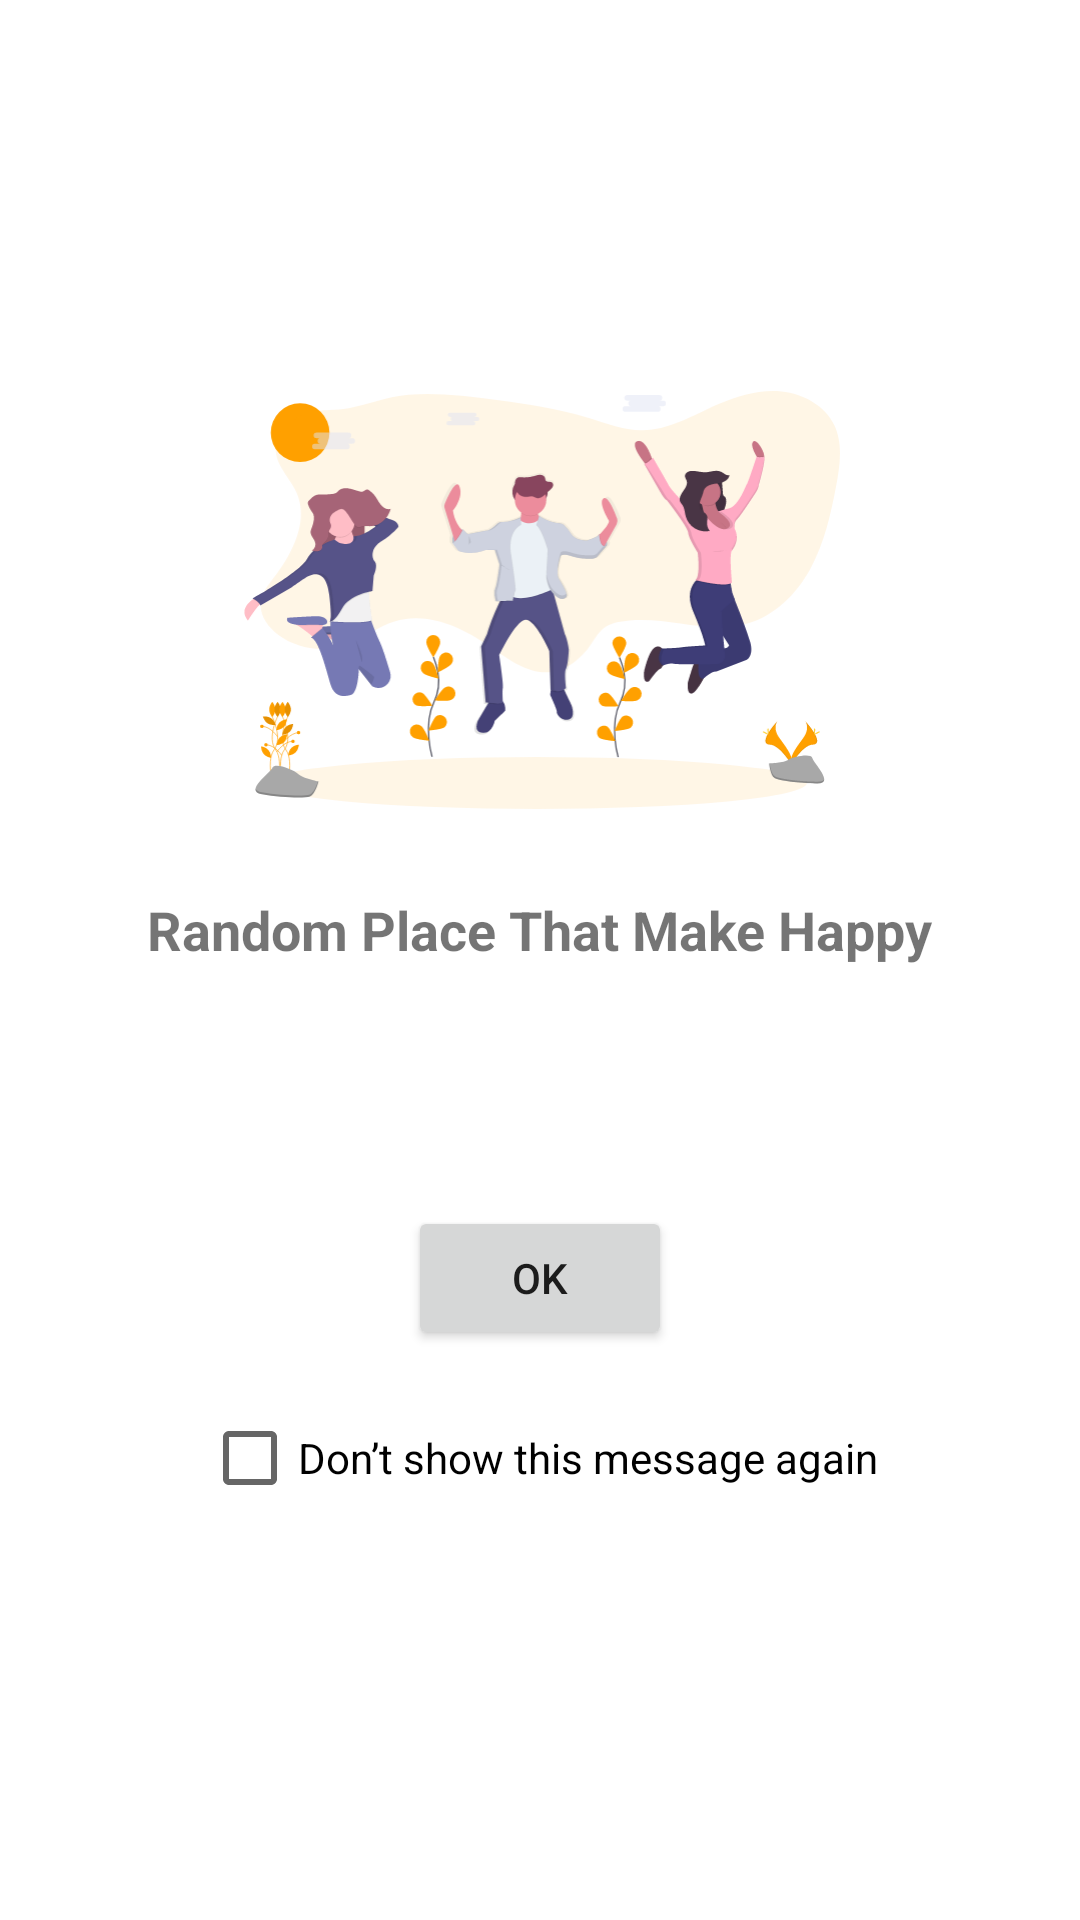

Layout XML and referenced resources for this Android screen:
<!-- AndroidManifest.xml: application theme Theme.AkuDimana -->
<!-- res/layout/f_opening.xml -->
<?xml version="1.0" encoding="utf-8"?>
<androidx.constraintlayout.widget.ConstraintLayout
    xmlns:android="http://schemas.android.com/apk/res/android"
    xmlns:app="http://schemas.android.com/apk/res-auto"
    xmlns:tools="http://schemas.android.com/tools"
    android:layout_width="match_parent"
    android:layout_height="match_parent"
    >

    <androidx.constraintlayout.widget.ConstraintLayout
        android:layout_width="match_parent"
        android:layout_height="wrap_content"
        app:layout_constraintBottom_toBottomOf="parent"
        app:layout_constraintEnd_toEndOf="parent"
        app:layout_constraintStart_toStartOf="parent"
        app:layout_constraintTop_toTopOf="parent">

        <ImageView
            android:id="@+id/imageView"
            android:layout_width="200dp"
            android:layout_height="wrap_content"
            android:adjustViewBounds="true"
            app:layout_constraintEnd_toEndOf="parent"
            app:layout_constraintStart_toStartOf="parent"
            app:layout_constraintTop_toTopOf="parent"
            app:srcCompat="@drawable/ic_celebration" />

        <TextView
            android:id="@+id/textView2"
            android:layout_width="wrap_content"
            android:layout_height="wrap_content"
            android:layout_marginTop="28dp"
            android:text="Random Place That Make Happy"
            android:textSize="18sp"
            android:textStyle="bold"
            app:layout_constraintEnd_toEndOf="parent"
            app:layout_constraintStart_toStartOf="parent"
            app:layout_constraintTop_toBottomOf="@+id/imageView" />

        <Button
            android:id="@+id/btnSubmit"
            android:layout_width="wrap_content"
            android:layout_height="wrap_content"
            android:layout_marginTop="80dp"
            android:text="ok"
            app:layout_constraintEnd_toEndOf="parent"
            app:layout_constraintStart_toStartOf="parent"
            app:layout_constraintTop_toBottomOf="@+id/textView2" />

        <CheckBox
            android:id="@+id/cbInfo"
            android:layout_width="wrap_content"
            android:layout_height="wrap_content"
            android:layout_marginTop="12dp"
            android:text="Don’t show this message again"
            app:layout_constraintEnd_toEndOf="parent"
            app:layout_constraintStart_toStartOf="parent"
            app:layout_constraintTop_toBottomOf="@+id/btnSubmit" />
    </androidx.constraintlayout.widget.ConstraintLayout>

</androidx.constraintlayout.widget.ConstraintLayout>
<!-- resources referenced by this layout -->
<resources>
  <!-- drawable ic_celebration: vector/xml drawable (drawable, 55901 chars, omitted) -->
  <style name="Theme.AkuDimana" parent="Theme.MaterialComponents.DayNight.NoActionBar">
          
          <item name="colorPrimary">@color/amber</item>
          <item name="colorPrimaryVariant">@color/orange900</item>
          <item name="colorOnPrimary">@color/white</item>
          
          <item name="colorSecondary">@color/amber</item>
          <item name="colorSecondaryVariant">@color/orange900</item>
          <item name="colorOnSecondary">@color/white</item>
          
          <item name="android:statusBarColor" tools:targetApi="l">?attr/colorPrimaryVariant</item>
          
  
  
  
      </style>
  <color name="amber">#FFA000</color>
  <color name="orange900">#E65100</color>
  <color name="white">#FFFFFFFF</color>
</resources>
